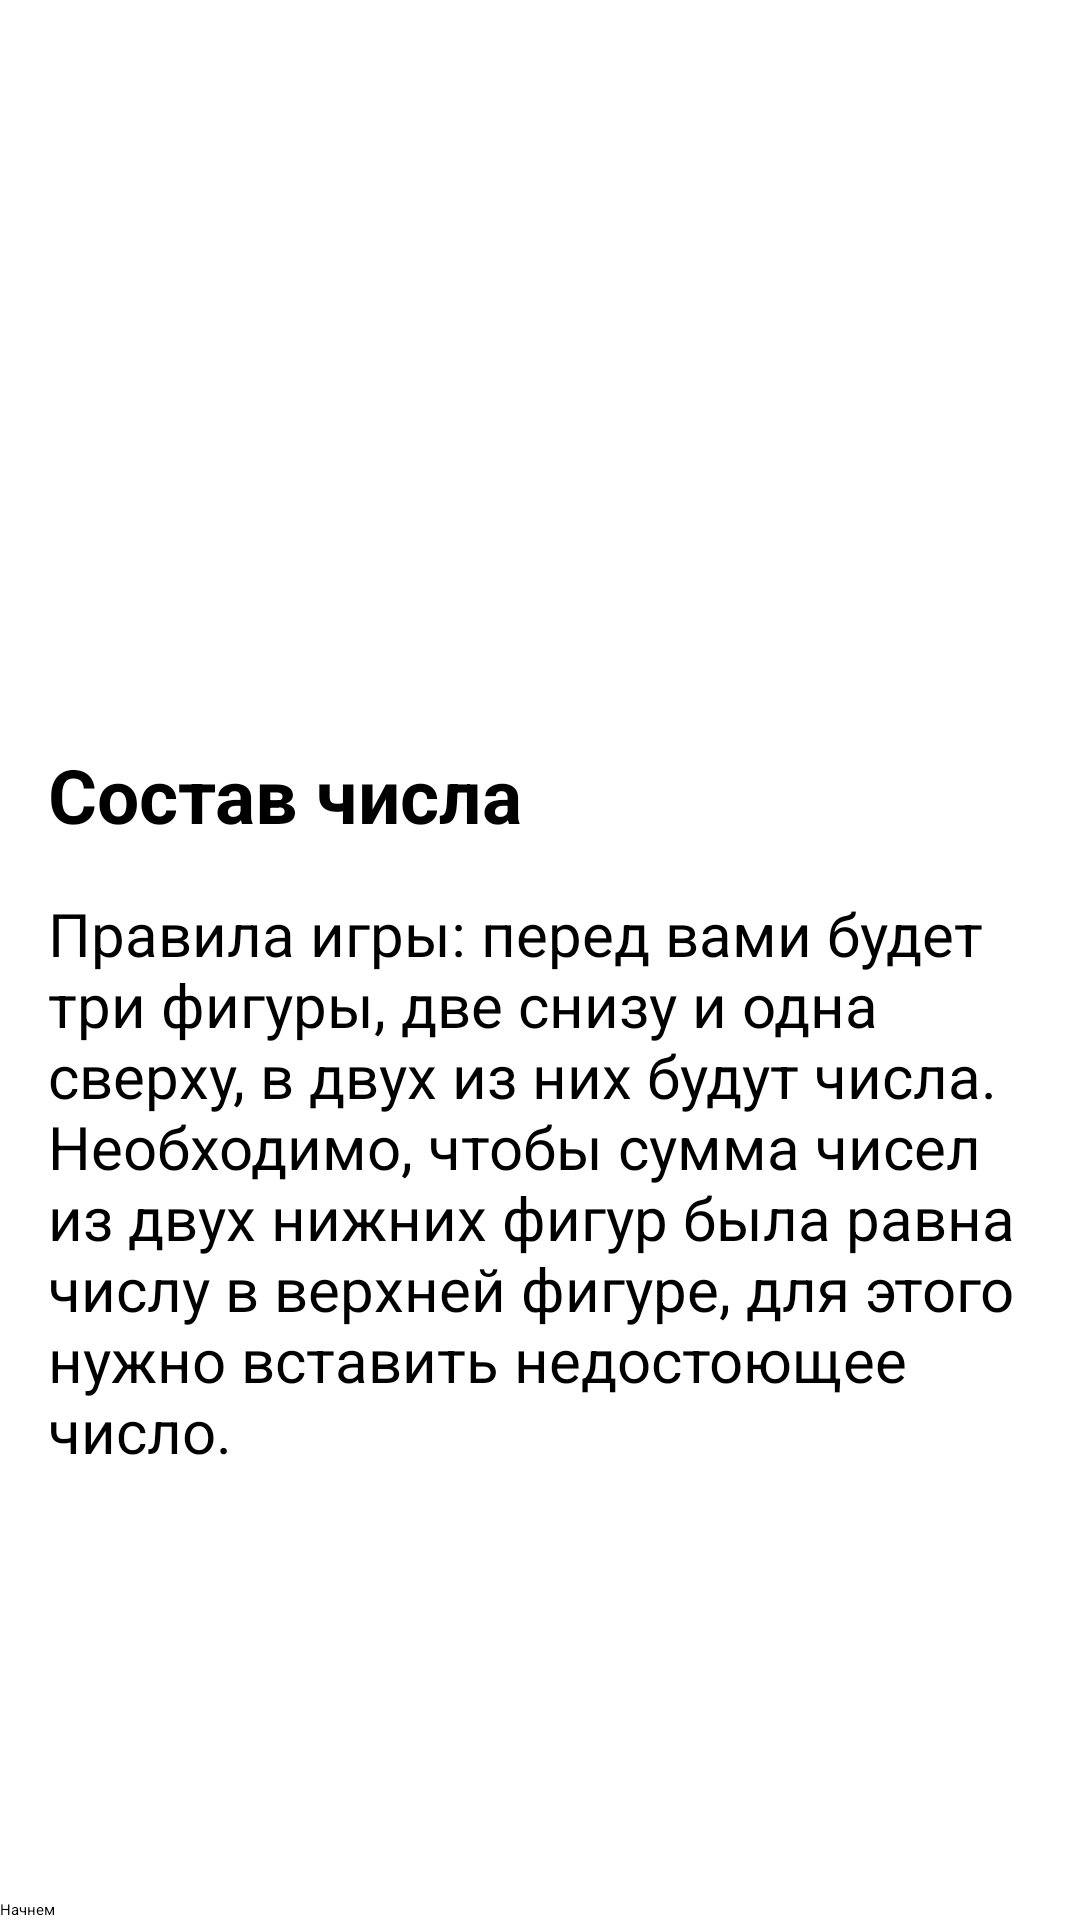

Produce the Android XML layout that renders to this screen, including the resource entries it uses.
<!-- AndroidManifest.xml: application theme Theme.MathGame -->
<!-- res/layout/fragment_welcome.xml -->
<?xml version="1.0" encoding="utf-8"?>
<layout>
    <ScrollView xmlns:android="http://schemas.android.com/apk/res/android"
        xmlns:tools="http://schemas.android.com/tools"
        android:layout_width="match_parent"
        android:layout_height="match_parent"
        xmlns:app="http://schemas.android.com/apk/res-auto"
        android:fillViewport="true">
        <androidx.constraintlayout.widget.ConstraintLayout
            android:layout_width="match_parent"
            android:layout_height="wrap_content"
            tools:context=".presentation.WelcomeFragment">

            <ImageView
                android:id="@+id/logo"
                android:layout_width="200dp"
                android:layout_height="200dp"
                app:layout_constraintTop_toTopOf="parent"
                app:layout_constraintStart_toStartOf="parent"
                app:layout_constraintEnd_toEndOf="parent"
                android:layout_margin="32dp"
                android:src="@drawable/brain_welcome"/>
            <TextView
                android:id="@+id/tvName"
                android:layout_width="wrap_content"
                android:layout_height="wrap_content"
                app:layout_constraintTop_toBottomOf="@id/logo"
                app:layout_constraintStart_toStartOf="parent"
                android:layout_margin="16dp"
                android:text="@string/сomposition_of_the_number"
                android:textStyle="bold"
                android:textSize="25sp"/>
            <TextView
                android:layout_width="match_parent"
                android:layout_height="wrap_content"
                app:layout_constraintTop_toBottomOf="@id/tvName"
                app:layout_constraintStart_toStartOf="parent"
                android:layout_margin="16dp"
                android:text="@string/description"
                android:textSize="20sp"/>
            <Button
                android:id="@+id/button_understand"
                android:layout_width="match_parent"
                android:layout_height="wrap_content"
                app:layout_constraintBottom_toBottomOf="parent"
                android:layout_marginTop="16dp"
                android:text="@string/start"/>

        </androidx.constraintlayout.widget.ConstraintLayout>

    </ScrollView>
</layout>
<!-- resources referenced by this layout -->
<resources>
  <string name="description">Правила игры: перед вами будет три фигуры, две снизу и одна сверху, в двух из них будут числа. Необходимо, чтобы сумма чисел из двух нижних фигур была равна числу в верхней фигуре, для этого нужно вставить недостоющее число.</string>
  <string name="start">Начнем</string>
</resources>
